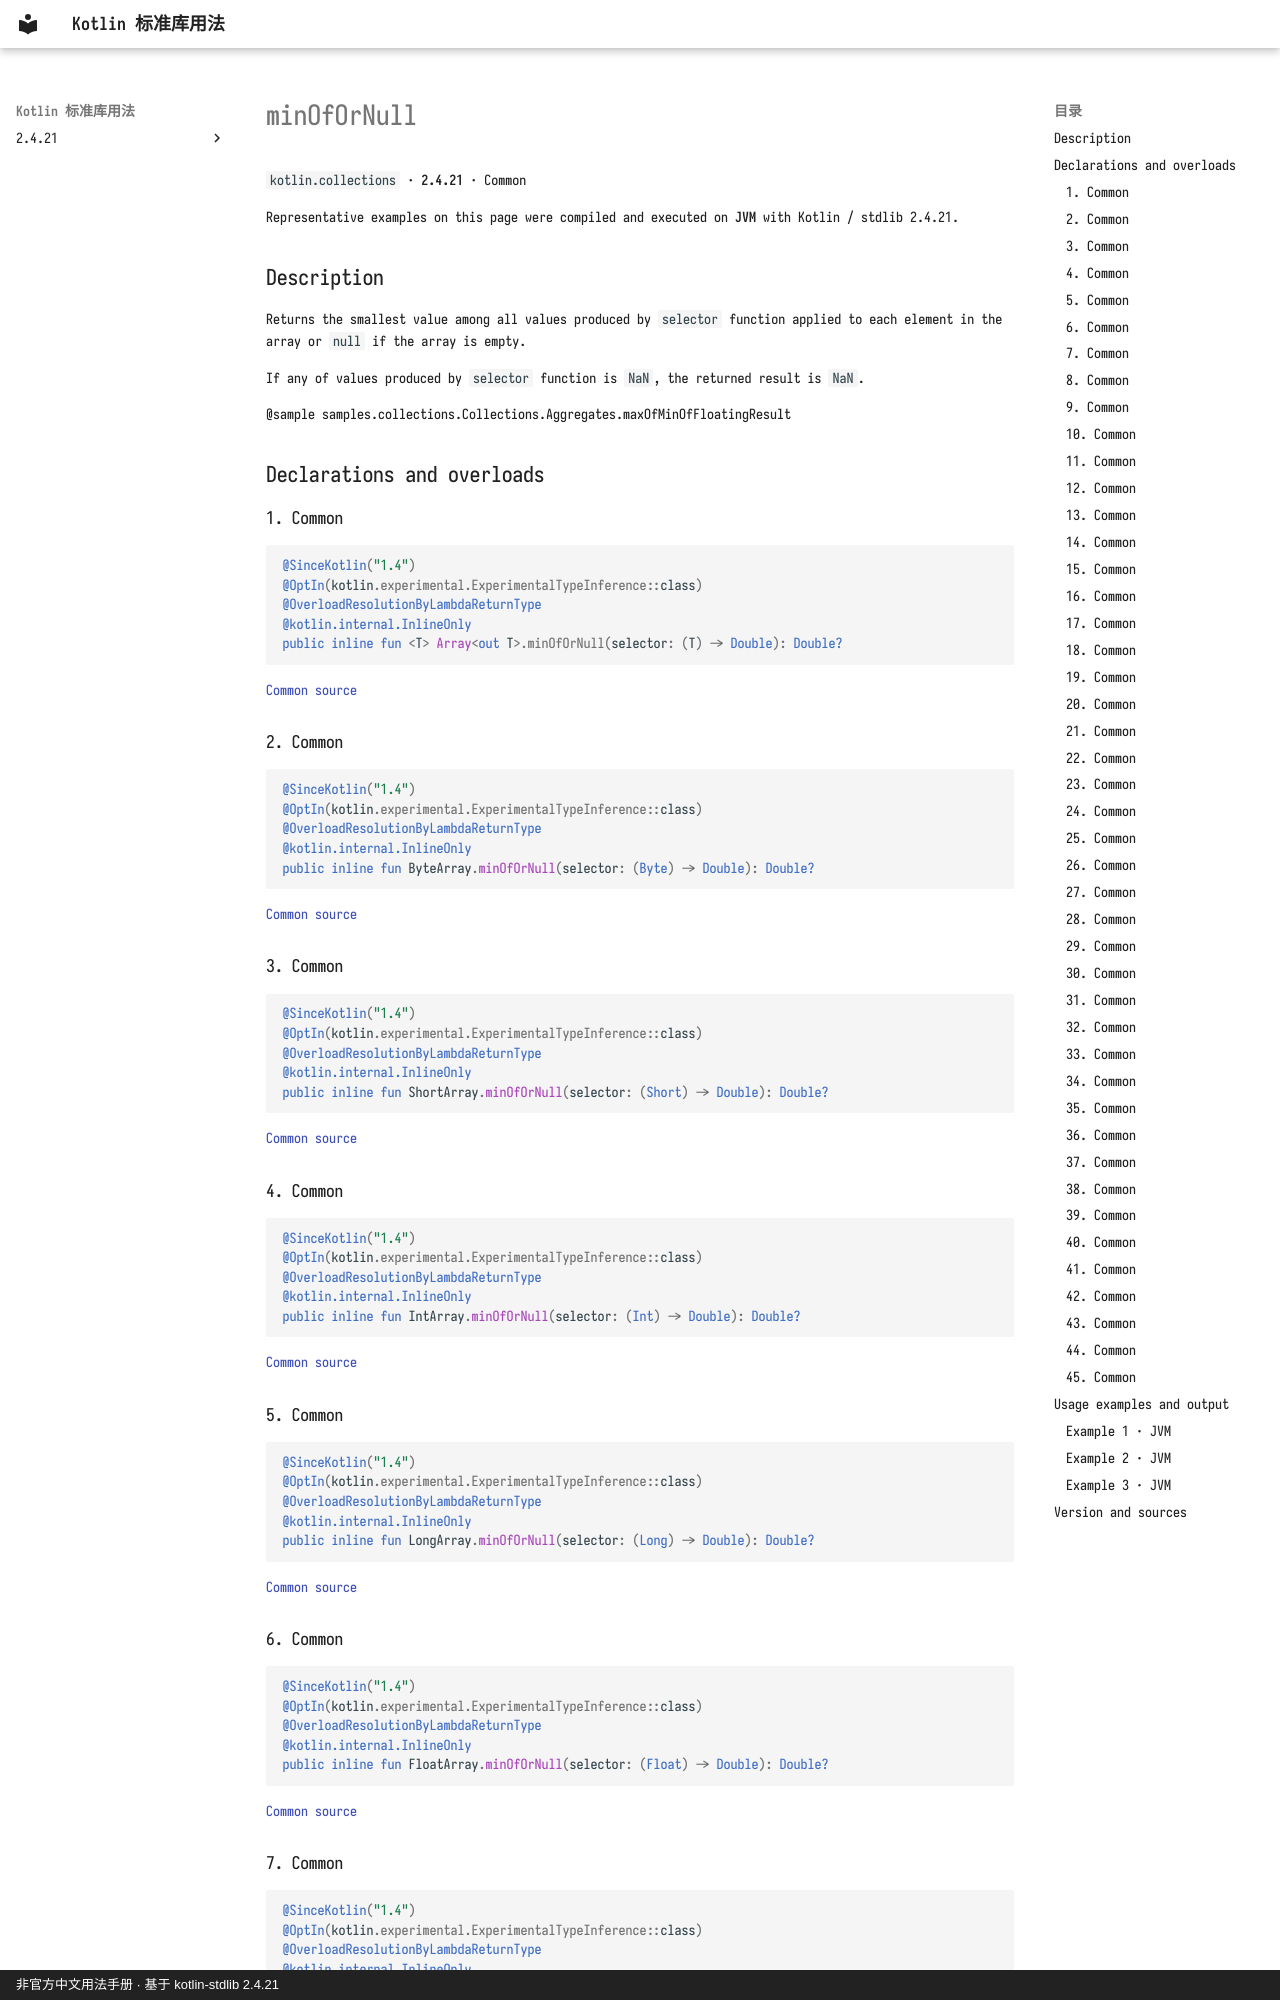

repository: oooooooko/kotlin-stdlib-docs · page: en/api/kotlin.collections/minofornull--2f6ccdce/index.html · generator: mkdocs · copyright: 非官方中文用法手册 · 基于 kotlin-stdlib 2.4.21

# minOfOrNull

`kotlin.collections` · **2.4.21** · Common

Representative examples on this page were compiled and executed on **JVM** with Kotlin / stdlib 2.4.21.

## Description

Returns the smallest value among all values produced by `selector` function
applied to each element in the array or `null` if the array is empty.

If any of values produced by `selector` function is `NaN`, the returned result is `NaN`.

@sample samples.collections.Collections.Aggregates.maxOfMinOfFloatingResult

## Declarations and overloads

### 1. Common

```kotlin
@SinceKotlin("1.4")
@OptIn(kotlin.experimental.ExperimentalTypeInference::class)
@OverloadResolutionByLambdaReturnType
@kotlin.internal.InlineOnly
public inline fun <T> Array<out T>.minOfOrNull(selector: (T) -> Double): Double?
```

[Common source](https://github.com/JetBrains/kotlin/blob/v2.4.21/libraries/stdlib/common/src/generated/_Arrays.kt#L20717)

### 2. Common

```kotlin
@SinceKotlin("1.4")
@OptIn(kotlin.experimental.ExperimentalTypeInference::class)
@OverloadResolutionByLambdaReturnType
@kotlin.internal.InlineOnly
public inline fun ByteArray.minOfOrNull(selector: (Byte) -> Double): Double?
```

[Common source](https://github.com/JetBrains/kotlin/blob/v2.4.21/libraries/stdlib/common/src/generated/_Arrays.kt#L20739)

### 3. Common

```kotlin
@SinceKotlin("1.4")
@OptIn(kotlin.experimental.ExperimentalTypeInference::class)
@OverloadResolutionByLambdaReturnType
@kotlin.internal.InlineOnly
public inline fun ShortArray.minOfOrNull(selector: (Short) -> Double): Double?
```

[Common source](https://github.com/JetBrains/kotlin/blob/v2.4.21/libraries/stdlib/common/src/generated/_Arrays.kt#L20761)

### 4. Common

```kotlin
@SinceKotlin("1.4")
@OptIn(kotlin.experimental.ExperimentalTypeInference::class)
@OverloadResolutionByLambdaReturnType
@kotlin.internal.InlineOnly
public inline fun IntArray.minOfOrNull(selector: (Int) -> Double): Double?
```

[Common source](https://github.com/JetBrains/kotlin/blob/v2.4.21/libraries/stdlib/common/src/generated/_Arrays.kt#L20783)

### 5. Common

```kotlin
@SinceKotlin("1.4")
@OptIn(kotlin.experimental.ExperimentalTypeInference::class)
@OverloadResolutionByLambdaReturnType
@kotlin.internal.InlineOnly
public inline fun LongArray.minOfOrNull(selector: (Long) -> Double): Double?
```

[Common source](https://github.com/JetBrains/kotlin/blob/v2.4.21/libraries/stdlib/common/src/generated/_Arrays.kt#L20805)

### 6. Common

```kotlin
@SinceKotlin("1.4")
@OptIn(kotlin.experimental.ExperimentalTypeInference::class)
@OverloadResolutionByLambdaReturnType
@kotlin.internal.InlineOnly
public inline fun FloatArray.minOfOrNull(selector: (Float) -> Double): Double?
```

[Common source](https://github.com/JetBrains/kotlin/blob/v2.4.21/libraries/stdlib/common/src/generated/_Arrays.kt#L20827)

### 7. Common

```kotlin
@SinceKotlin("1.4")
@OptIn(kotlin.experimental.ExperimentalTypeInference::class)
@OverloadResolutionByLambdaReturnType
@kotlin.internal.InlineOnly
public inline fun DoubleArray.minOfOrNull(selector: (Double) -> Double): Double?
```

[Common source](https://github.com/JetBrains/kotlin/blob/v2.4.21/libraries/stdlib/common/src/generated/_Arrays.kt#L20849)
